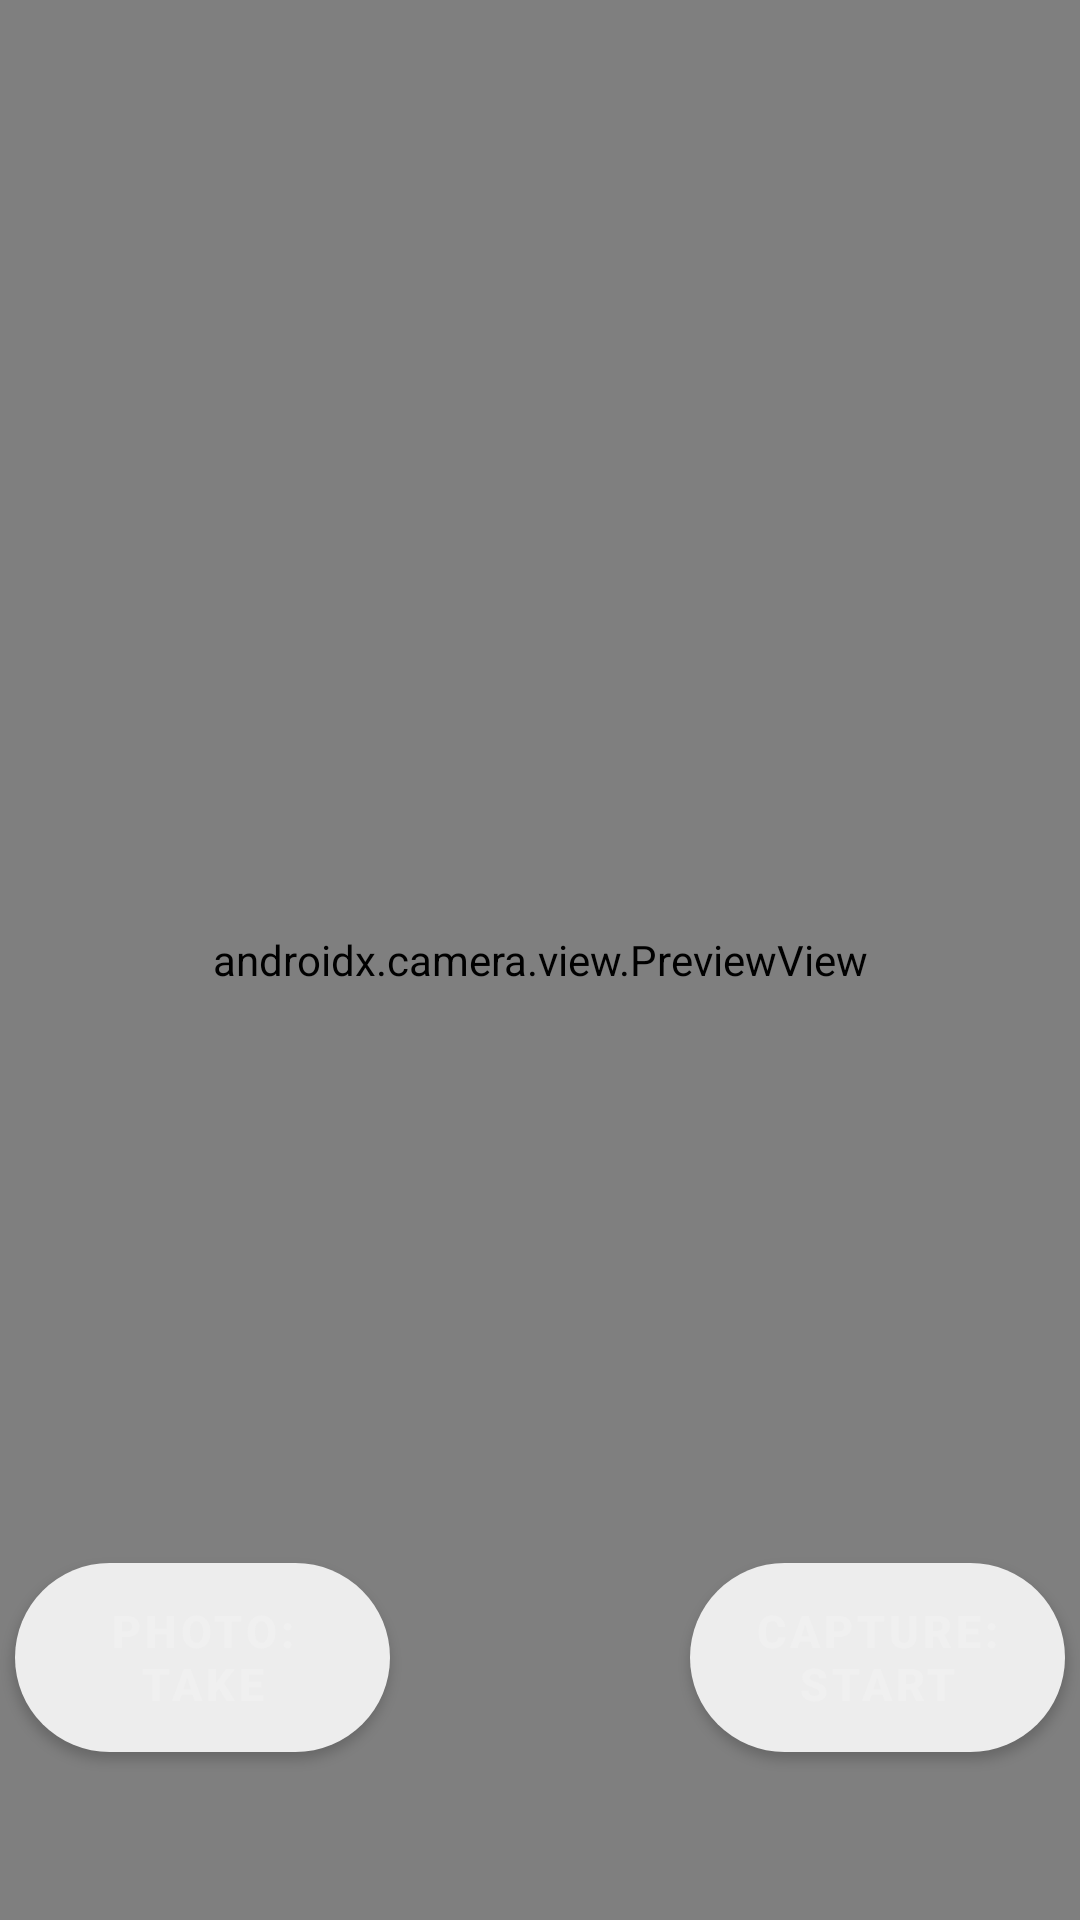

Here is an Android app screen rendered from its layout file. Give the layout XML and the strings, colors and styles it references.
<!-- AndroidManifest.xml: application theme Theme.PQ -->
<!-- res/layout/camerax_layout.xml -->
<?xml version="1.0" encoding="utf-8"?>
<androidx.constraintlayout.widget.ConstraintLayout
    xmlns:android="http://schemas.android.com/apk/res/android"
    android:layout_width="match_parent"
    android:layout_height="match_parent"
    xmlns:app="http://schemas.android.com/apk/res-auto">
    <androidx.camera.view.PreviewView
        android:id="@+id/camerax_preview_view"
        android:layout_width="match_parent"
        android:layout_height="match_parent" />
    <com.google.android.material.button.MaterialButton
        android:id="@+id/camerax_image_capture_button"
        android:layout_width="125dp"
        android:layout_height="75dp"
        android:layout_marginBottom="50dp"
        android:layout_marginEnd="50dp"
        android:elevation="2dp"
        app:cornerRadius="100dp"
        app:rippleColor="@color/colorDark"
        android:shadowColor="@color/colorLight"
        android:text="@string/camerax_take_photo"
        android:textColor="@color/colorLight"
        android:textStyle="bold"
        android:textSize="15sp"
        app:layout_constraintBottom_toBottomOf="parent"
        app:layout_constraintLeft_toLeftOf="parent"
        app:layout_constraintEnd_toStartOf="@id/camerax_gl_50v" />
    <com.google.android.material.button.MaterialButton
        android:id="@+id/camerax_video_capture_button"
        android:layout_width="125dp"
        android:layout_height="75dp"
        android:layout_marginBottom="50dp"
        android:layout_marginStart="50dp"
        android:elevation="2dp"
        app:cornerRadius="100dp"
        app:rippleColor="@color/colorDark"
        android:shadowColor="@color/colorLight"
        android:text="@string/camerax_start_capture"
        android:textColor="@color/colorLight"
        android:textStyle="bold"
        android:textSize="15sp"
        app:layout_constraintBottom_toBottomOf="parent"
        app:layout_constraintStart_toEndOf="@id/camerax_gl_50v" />

    <androidx.constraintlayout.widget.Guideline
        android:id="@+id/camerax_gl_50v"
        android:layout_width="wrap_content"
        android:layout_height="wrap_content"
        android:orientation="vertical"
        app:layout_constraintGuide_percent=".50" />

</androidx.constraintlayout.widget.ConstraintLayout>
<!-- resources referenced by this layout -->
<resources>
  <color name="colorDark">#000000</color>
  <color name="colorLight">#F0F0F0</color>
  <string name="camerax_start_capture">Capture: Start</string>
  <string name="camerax_take_photo">Photo: Take</string>
  <style name="Theme.PQ" parent="Theme.MaterialComponents.Light.NoActionBar">
          <item name="colorPrimaryDark">@color/colorLightPrimaryDark</item>
          <item name="colorPrimary">@color/colorLightPrimary</item>
          <item name="colorPrimaryVariant">@color/colorLightPrimaryVariant</item>
          <item name="colorSecondary">@color/colorLightSecondary</item>
          <item name="colorSecondaryVariant">@color/colorLightSecondaryVariant</item>
          <item name="background">@color/colorLightBackground</item>
          <item name="colorSurface">@color/colorLightSurface</item>
          <item name="colorError">@color/colorLightError</item>
          <item name="colorOnPrimary">@color/colorLightOnPrimary</item>
          <item name="colorOnSecondary">@color/colorLightOnSecondary</item>
          <item name="colorOnBackground">@color/colorLightOnBackground</item>
          <item name="colorOnSurface">@color/colorLightOnSurface</item>
          <item name="colorOnError">@color/colorLightOnError</item>
      </style>
  <color name="colorLightPrimaryDark">#bbbbbb</color>
  <color name="colorLightPrimary">#ededed</color>
  <color name="colorLightPrimaryVariant">#dfdfdf</color>
  <color name="colorLightSecondary">#455a64</color>
  <color name="colorLightSecondaryVariant">#37474f</color>
  <color name="colorLightBackground">#FFFFFF</color>
  <color name="colorLightSurface">#121212</color>
  <color name="colorLightError">#8B0000</color>
  <color name="colorLightOnPrimary">#FFFFFF</color>
  <color name="colorLightOnSecondary">#000000</color>
  <color name="colorLightOnBackground">#000000</color>
  <color name="colorLightOnSurface">#000000</color>
  <color name="colorLightOnError">#FFFFFF</color>
</resources>
